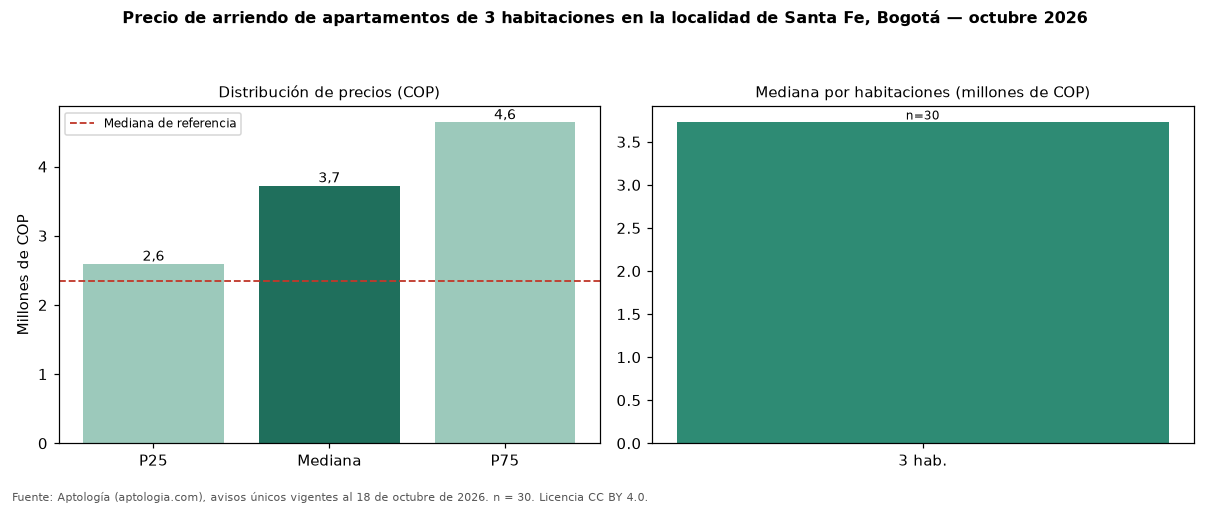

The data file committed next to this chart (first rows):
seccion, metrica, valor_cop, n
precio, p25, 2592750, 30
precio, mediana, 3725000, 30
precio, p75, 4637500, 30
cop_por_m2, p25, 29699, 30
cop_por_m2, mediana, 36444, 30
cop_por_m2, p75, 50524, 30
area, area_mediana_m2, 90.5, 30
habitaciones, 3, 3725000, 30
administracion, mediana, 293500, 10
estrato, moda, 3, 
parqueadero, porcentaje_con_parqueadero, 40.0, 30
referencia, mediana_referencia, 2350000, 426
referencia, mediana_cop_por_m2_referencia, 56667, 426
